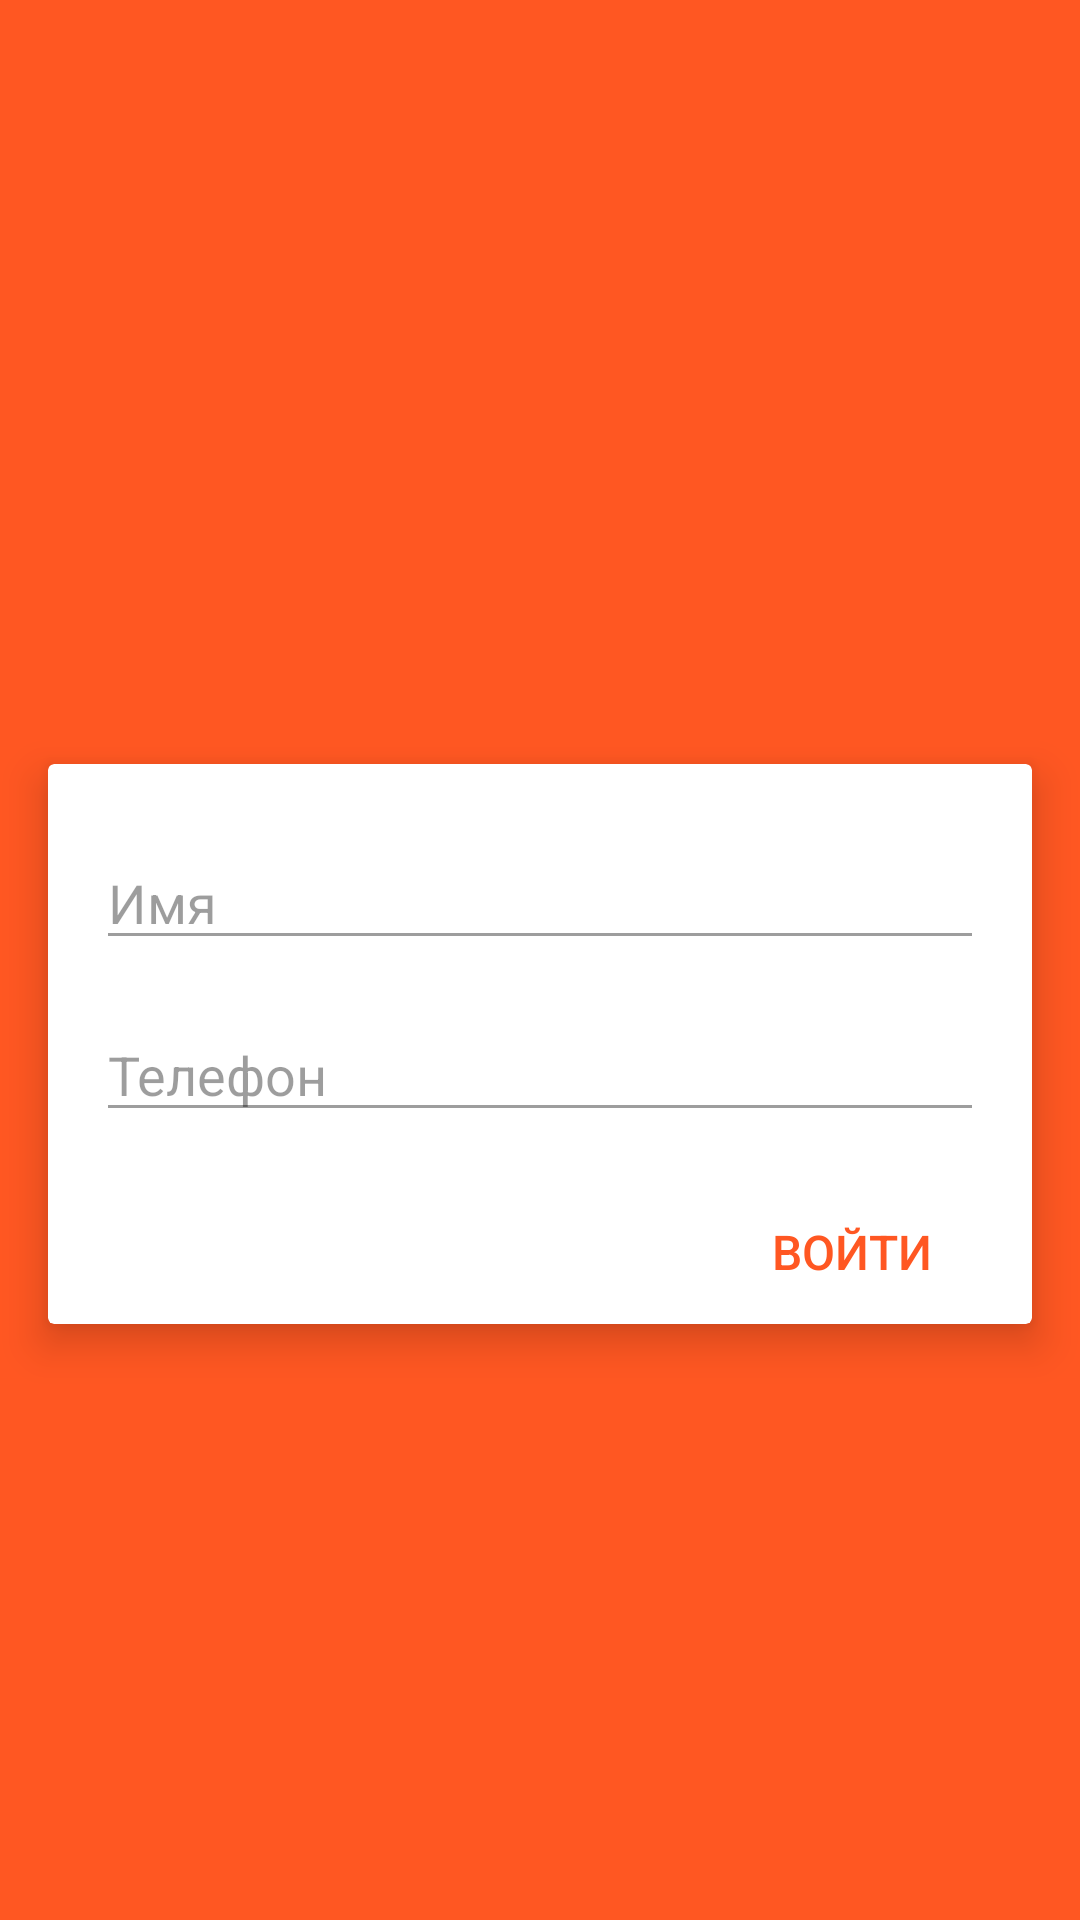

Android layout source for this screen:
<!-- AndroidManifest.xml: application theme AppTheme -->
<!-- res/layout/activity_login.xml -->
<?xml version="1.0" encoding="utf-8"?>
<LinearLayout xmlns:android="http://schemas.android.com/apk/res/android"
    xmlns:app="http://schemas.android.com/apk/res-auto"
    xmlns:tools="http://schemas.android.com/tools"
    android:layout_width="match_parent"
    android:layout_height="match_parent"
    android:background="@color/white"
    android:orientation="vertical"
    tools:activity="com.android.privatemessenger.ui.activity.LoginActivity">

    <include layout="@layout/toolbar" />

    <RelativeLayout
        android:layout_width="match_parent"
        android:layout_height="match_parent"
        android:background="@color/colorPrimary">

        <ImageView
            android:layout_width="150dp"
            android:layout_height="150dp"
            android:layout_centerHorizontal="true"
            android:layout_gravity="center_horizontal"
            app:srcCompat="@drawable/ic_launcher" />

        <android.support.v7.widget.CardView
            android:layout_width="match_parent"
            android:layout_height="wrap_content"
            android:layout_centerVertical="true"
            android:layout_margin="16dp"
            app:cardElevation="8dp">

            <LinearLayout
                android:layout_width="match_parent"
                android:layout_height="wrap_content"
                android:orientation="vertical"
                android:paddingTop="24dp">

                <android.support.v7.widget.AppCompatEditText
                    android:id="@+id/et_name"
                    android:layout_width="match_parent"
                    android:layout_height="wrap_content"
                    android:layout_marginLeft="16dp"
                    android:layout_marginRight="16dp"
                    android:hint="@string/hint_name"
                    android:imeOptions="actionNext"
                    android:inputType="textPersonName"
                    android:textColor="@color/colorTextPrimary"
                    android:textColorHint="@color/colorTextHint"
                    android:theme="@style/AppTheme.EditTextStyle" />

                <android.support.v7.widget.AppCompatEditText
                    android:id="@+id/et_phone"
                    android:layout_width="match_parent"
                    android:layout_height="wrap_content"
                    android:layout_marginLeft="16dp"
                    android:layout_marginRight="16dp"
                    android:layout_marginTop="16dp"
                    android:hint="@string/hint_phone"
                    android:imeOptions="actionDone"
                    android:inputType="phone"
                    android:textColor="@color/colorTextPrimary"
                    android:textColorHint="@color/colorTextHint"
                    android:theme="@style/AppTheme.EditTextStyle" />

                <Button
                    android:id="@+id/btn_login"
                    style="@style/Base.Widget.AppCompat.Button.Borderless"
                    android:layout_width="wrap_content"
                    android:layout_height="wrap_content"
                    android:layout_gravity="right|end"
                    android:layout_marginEnd="16dp"
                    android:layout_marginRight="16dp"
                    android:layout_marginTop="16dp"
                    android:background="@drawable/item_bg"
                    android:text="@string/btn_login"
                    android:textColor="@color/colorPrimary"
                    android:textSize="16sp" />
            </LinearLayout>
        </android.support.v7.widget.CardView>
    </RelativeLayout>
</LinearLayout>
<!-- res/layout/toolbar.xml (included above) -->
<android.support.v7.widget.Toolbar xmlns:android="http://schemas.android.com/apk/res/android"
    xmlns:app="http://schemas.android.com/apk/res-auto"
    android:id="@+id/toolbar"
    android:layout_width="match_parent"
    android:layout_height="?attr/actionBarSize"
    android:background="@color/colorPrimary"
    app:popupTheme="@style/AppTheme.PopupMenu"
    app:theme="@style/AppTheme.ToolBarStyle" />
<!-- resources referenced by this layout -->
<resources>
  <color name="colorPrimary">#FF5722</color>
  <color name="colorTextHint">#62000000</color>
  <color name="colorTextPrimary">#dd000000</color>
  <color name="white">#ffffff</color>
  <!-- drawable ic_launcher: png bitmap (mipmap-hdpi, 2668 bytes) -->
  <!-- drawable item_bg (drawable) -->
  <?xml version="1.0" encoding="utf-8"?>
  <selector xmlns:android="http://schemas.android.com/apk/res/android">
      <item android:drawable="@color/colorPrimaryLightFull" android:state_pressed="true" />
      <item android:drawable="@android:color/transparent" />
  </selector>
  <string name="btn_login">Войти</string>
  <string name="hint_name">Имя</string>
  <string name="hint_phone">Телефон</string>
  <style name="AppTheme.EditTextStyle" parent="Widget.AppCompat.EditText">
          <item name="colorControlNormal">@color/colorTextHint</item>
          <item name="colorControlActivated">@color/colorPrimary</item>
          <item name="colorControlHighlight">@color/colorPrimary</item>
      </style>
  <style name="AppTheme.PopupMenu" parent="ThemeOverlay.AppCompat.Light">
          <item name="android:popupBackground">@android:color/white</item>
          <item name="android:colorBackground">@android:color/white</item>
      </style>
  <style name="AppTheme.ToolBarStyle" parent="Theme.AppCompat">
          <item name="android:textColorPrimary">@android:color/white</item>
          <item name="android:textColorPrimaryInverse">@android:color/white</item>
          <item name="android:textColorSecondary">@android:color/white</item>
          <item name="actionMenuTextColor">@android:color/white</item>
          <item name="colorControlNormal">@color/white</item>
          <item name="drawerArrowStyle">@style/MaterialDrawer.DrawerArrowStyle</item>
      </style>
  <style name="AppTheme" parent="Theme.AppCompat.Light.NoActionBar">
          
          <item name="colorPrimary">@color/colorPrimary</item>
          <item name="colorPrimaryDark">@color/colorPrimaryDark</item>
          <item name="colorAccent">@color/colorAccent</item>
  
          <item name="drawerArrowStyle">@style/MaterialDrawer.DrawerArrowStyle</item>
          <item name="colorControlNormal">@color/white</item>
  
          <item name="android:popupMenuStyle">@style/AppTheme.PopupMenu</item>
  
          
  
          <item name="android:navigationBarColor">@color/colorPrimaryDark</item>
      </style>
  <color name="colorPrimaryLightFull">#FFCCBC</color>
  <color name="colorPrimaryDark">#D84315</color>
  <color name="colorAccent">#8BC34A</color>
</resources>
